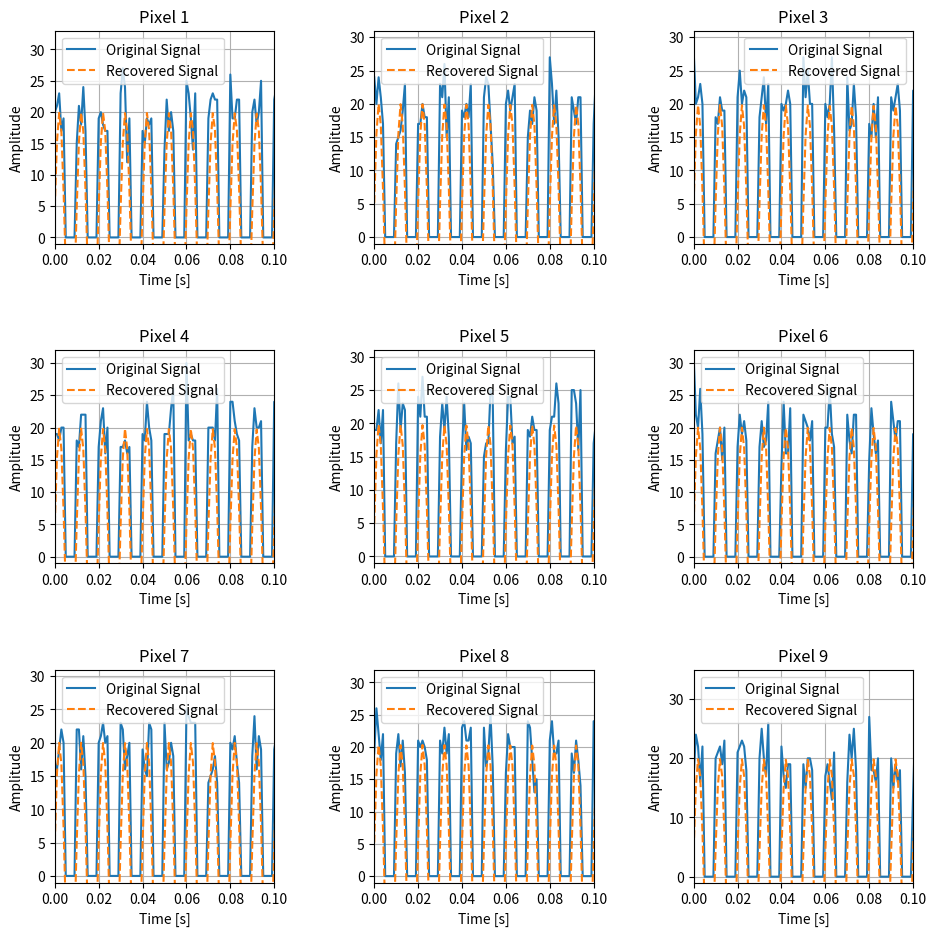
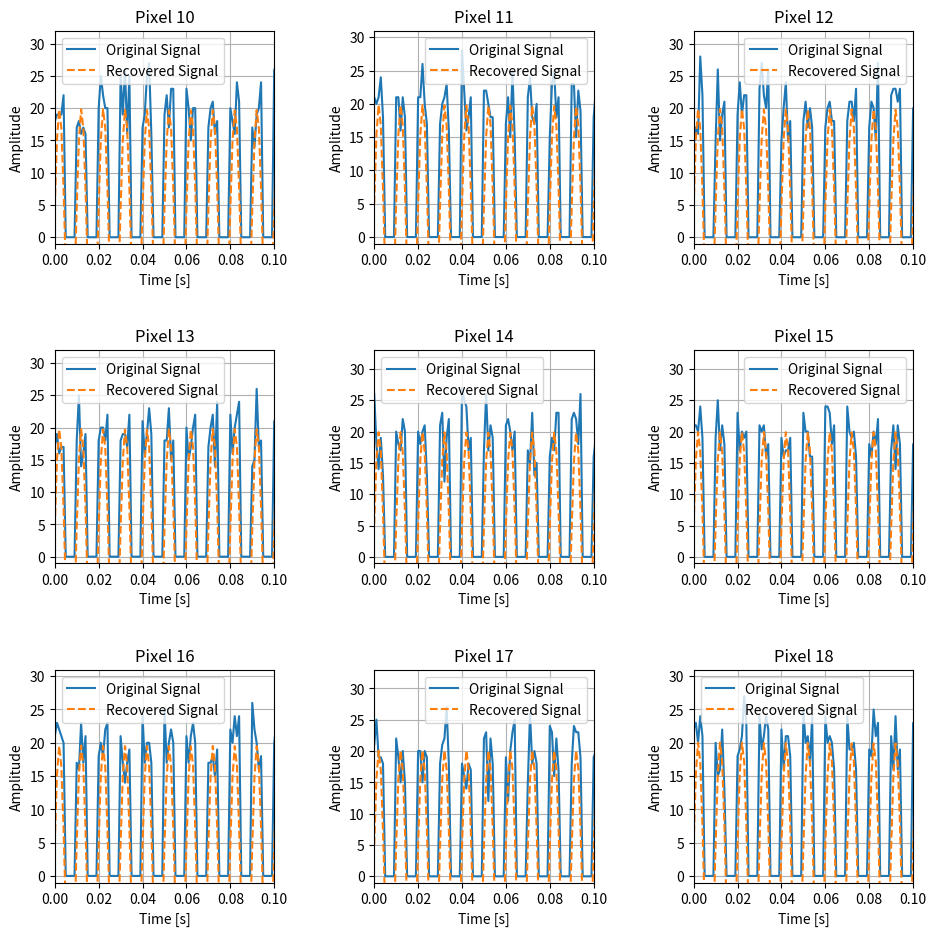
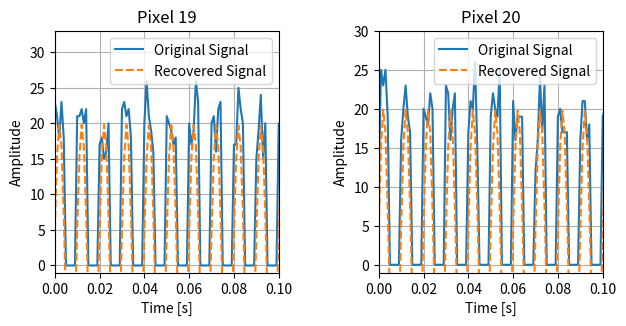
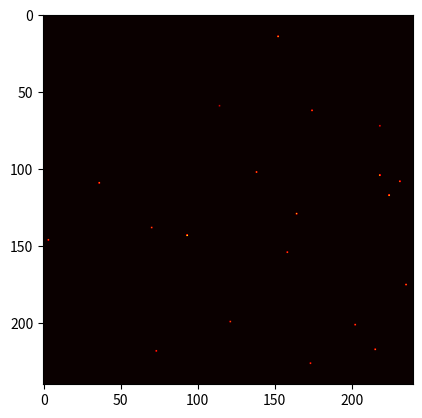

Write Python code to recreate these figures, in order.
import numpy as np
from scipy import signal
import matplotlib.pyplot as plt
import matplotlib.animation as animation
from scipy.stats import poisson

# Saving Parameter
SAVE_FIG = False

# Square Wave Parameters
frequency = 1000  # 1kHz
sampling_rate = 1000  # Sampling rate
# True Signal Parameters
r = 1  # Signal Amplitude
phi = np.pi / 6  # Signal Phase
# Lock-in Parameters
freq = 100
w = 2 * np.pi * freq
tf = 1 # Exhibiting time window (sec)
dt = 1e-3  # Time resolution (sec); pulse repetition rate ~ 1000 Hz
num_points_exhibit = int(tf / dt) # Number of points; Exhibiting time window
T = 1  # Integration time (sec)
num_points_int = int(T / dt)  # Number of points; Integration
t = np.linspace(0, tf + T, num_points_exhibit + num_points_int, endpoint=False)  # Sampling time window

# Variables initialization
# Create Image time stack
image = np.zeros((240, 240, num_points_exhibit + num_points_int))
# Randomly select n pixels for the signal
num_pixels = 20
X = np.zeros((num_pixels, num_points_exhibit))
Y = np.zeros((num_pixels, num_points_exhibit))

sig_out = np.zeros((num_pixels, num_points_exhibit))
true_signal = (signal.square(w * t) + 1) / 2
hit_num = 10  # True signal value
noisy_signal = np.zeros((num_pixels, num_points_exhibit + num_points_int))

for i in range(num_pixels):
    # Generate Poisson noise
    hit_noise = poisson.rvs(mu=10, size=int(num_points_exhibit + num_points_int))  # Noise in hit value

    # Combine true signal and noise
    noisy_signal[i] = (hit_noise + hit_num) * true_signal

    # Background noise
    noisy_signal[i] = noisy_signal[i] + np.random.normal(0, 0, num_points_exhibit + num_points_int)  # Adding Gaussian noise
    noisy_signal[i] = noisy_signal[i] + poisson.rvs(mu=0, size=int(num_points_exhibit + num_points_int))  # Adding Poisson noise

    x = np.random.randint(0, 240)
    y = np.random.randint(0, 240)
    # Place the signal in a random pixel
    image[x, y, :] = noisy_signal[i]
    x = np.random.randint(0, 240)
    y = np.random.randint(0, 240)


# Lock-in Amplifier Simulation
mixer1 = np.cos(w * t)
mixer2 = -np.sin(w * t)


signal_mixed_cos = np.zeros((num_pixels, num_points_exhibit + num_points_int))
signal_mixed_sin = np.zeros((num_pixels, num_points_exhibit + num_points_int))
for i in range(num_pixels):
    signal_mixed_cos[i] = noisy_signal[i] * mixer1
    signal_mixed_sin[i] = noisy_signal[i] * mixer2

# Integration
integrated_cos = np.zeros(num_pixels) # Accumulator for in-phase component
integrated_sin = np.zeros(num_pixels) # Accumulator for quadrature component

for i in range(num_pixels):
    for j in range(num_points_int):
        integrated_cos[i] += signal_mixed_cos[i,j] * dt / T
        integrated_sin[i] += signal_mixed_sin[i,j] * dt / T

for i in range(num_pixels):
    for j in range(num_points_exhibit):
        X[i, j] = integrated_cos[i]
        Y[i, j] = integrated_sin[i]
        # Rolling integration window
        integrated_cos[i] = integrated_cos[i] - (signal_mixed_cos[i, j] * dt / T) + (signal_mixed_cos[i, j + num_points_int] * dt / T)
        integrated_sin[i] = integrated_sin[i] - (signal_mixed_sin[i, j] * dt / T) + (signal_mixed_sin[i, j + num_points_int] * dt / T)

# Recover the signal for each pixel
r_out = np.sqrt(X**2 + Y**2)
theta_out = np.arctan2(Y, X)
r_out *= np.pi  # Add correction for frequency splitting

for i in range(num_pixels):
    for j in range(num_points_exhibit):
        sig_out[i, j] = r_out[i, j] * np.cos(w * t[j] + theta_out[i, j])  # Recovered signal



# Plotting for each pixel
figures = []
num_subplots = 9  # 3x3 grid
num_figures = int(np.ceil(num_pixels / num_subplots))

for fig_idx in range(num_figures):
    fig, axs = plt.subplots(3, 3, figsize=(10, 10))
    axs = axs.flatten()
    figures.append(fig)
    
    for i in range(num_subplots):
        pixel_idx = fig_idx * num_subplots + i
        if pixel_idx >= num_pixels:
            fig.delaxes(axs[i])
        else:
            axs[i].plot(t[:num_points_exhibit], noisy_signal[pixel_idx, :num_points_exhibit], label='Original Signal')
            axs[i].plot(t[:num_points_exhibit], sig_out[pixel_idx, :num_points_exhibit], label='Recovered Signal', linestyle='--')
            axs[i].set_xlabel('Time [s]')
            axs[i].set_ylabel('Amplitude')
            axs[i].set_title(f'Pixel {pixel_idx+1}')
            axs[i].legend()
            axs[i].grid(True)

            # Modify the data limits. Change as needed
            axs[i].set_xlim([0, 0.1])
            axs[i].set_ylim([-1, np.max(noisy_signal[pixel_idx, :num_points_exhibit]) + 1])

    plt.tight_layout(pad=3.0)  # Adjust spacing between subfigures
    plt.show()
    if SAVE_FIG:
        fig.savefig(f'figures/pixel_{fig_idx+1}.png', dpi=300)
        plt.close(fig)

# Plotting for the image
fig, ax = plt.subplots()
im = ax.imshow(image[:, :, 0], cmap='hot', vmin=0, vmax=np.max(image))

def update(frame):
    im.set_array(image[:, :, frame])
    return [im]

ani = animation.FuncAnimation(fig, update, frames=num_points_exhibit + num_points_int, blit=True)
plt.show()

if SAVE_FIG:
    ani.save('figures/image_animation.gif', writer='imagemagick', fps=30)
